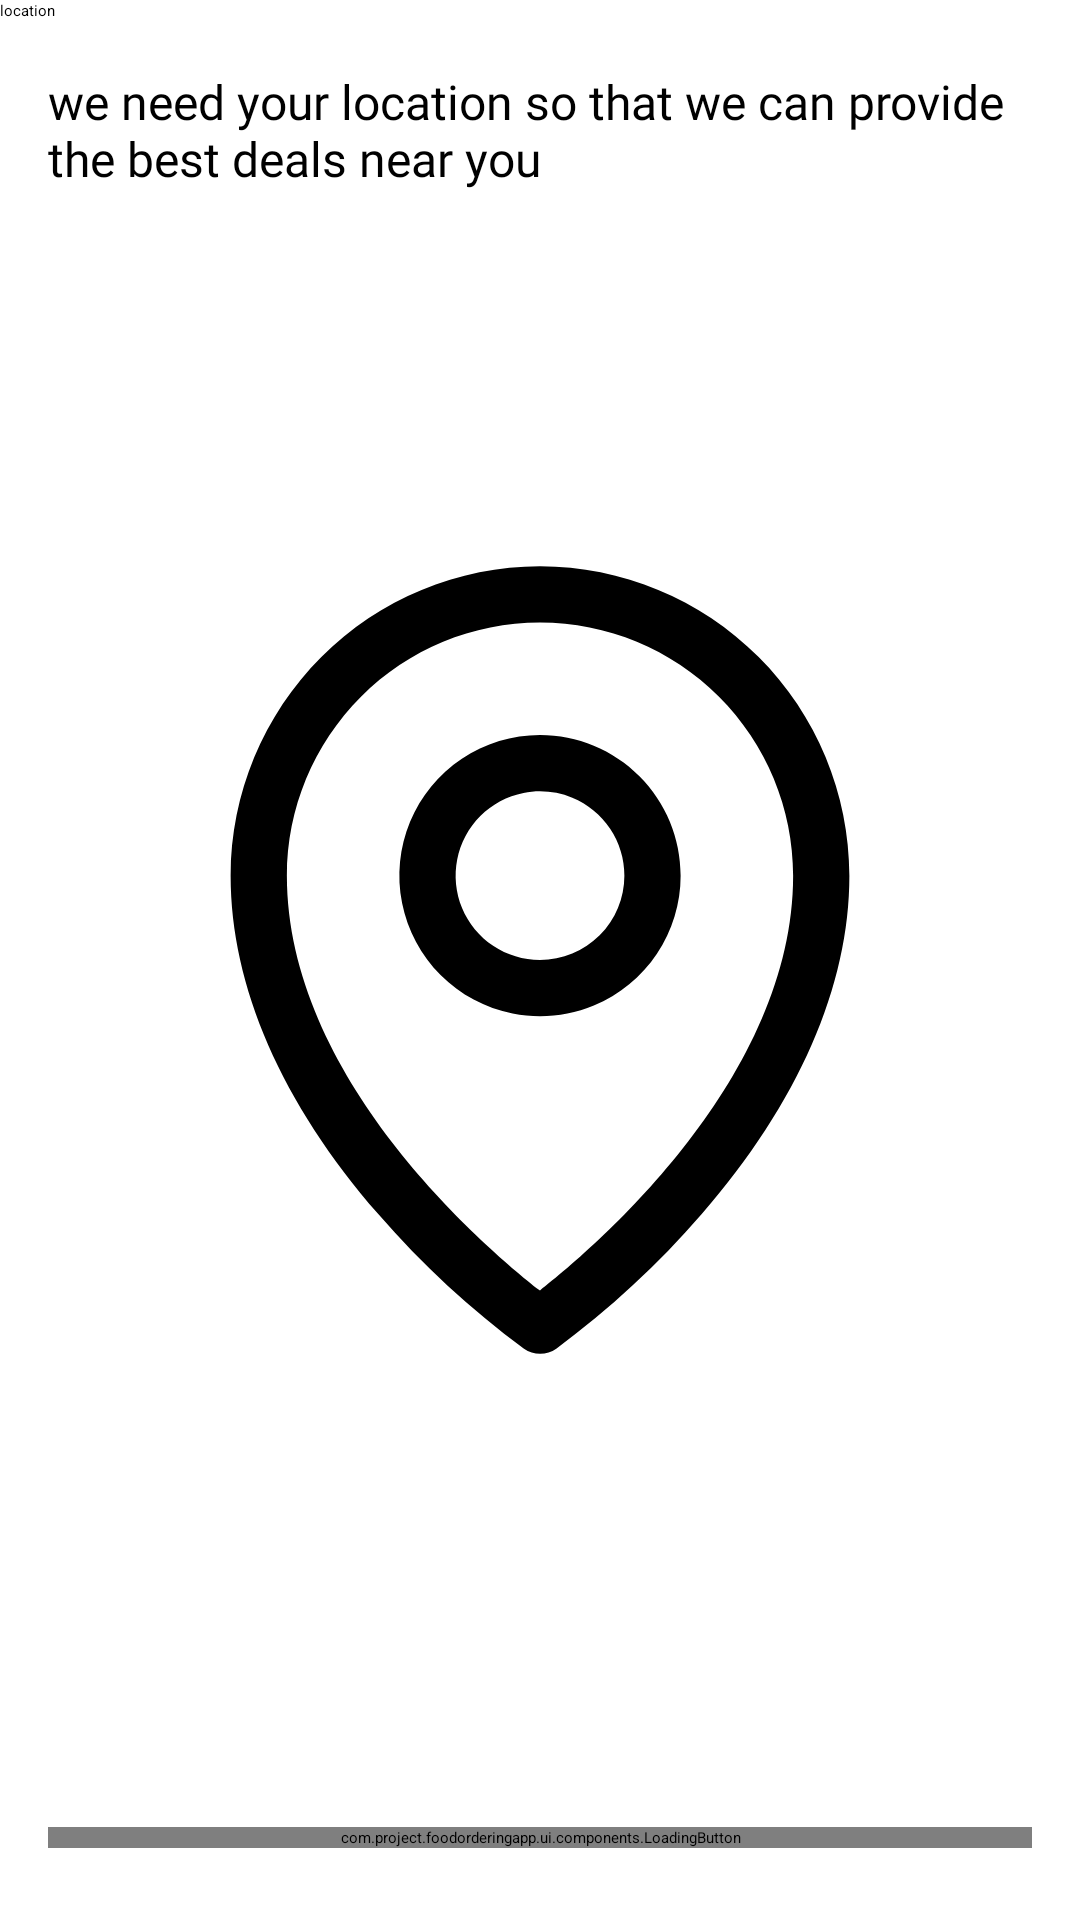

Write the Android layout XML for this screen, with the resource values it uses.
<!-- AndroidManifest.xml: activity theme WhiteStatusBarTheme -->
<!-- res/layout/activity_location.xml -->
<?xml version="1.0" encoding="utf-8"?>
<androidx.constraintlayout.widget.ConstraintLayout xmlns:android="http://schemas.android.com/apk/res/android"
    xmlns:app="http://schemas.android.com/apk/res-auto"
    xmlns:tools="http://schemas.android.com/tools"
    android:layout_width="match_parent"
    android:layout_height="match_parent"
    tools:context=".ui.activities.VerifyCodeActivity">

    <androidx.appcompat.widget.Toolbar
        android:id="@+id/toolbar"
        android:layout_width="match_parent"
        android:layout_height="wrap_content"
        android:minHeight="?attr/actionBarSize"
        app:title="location"
        app:titleTextColor="@color/black" />

    <TextView
        android:id="@+id/verification_screen_text_view"
        android:layout_width="match_parent"
        android:layout_height="wrap_content"
        android:layout_margin="16dp"
        android:fontFamily="@font/open_sans_regular"
        android:text="we need your location so that we can provide the best deals near you"
        android:textColor="@color/black"
        android:textSize="16sp"
        app:layout_constraintEnd_toEndOf="parent"
        app:layout_constraintStart_toStartOf="parent"
        app:layout_constraintTop_toBottomOf="@id/toolbar" />

    <ImageView
        android:layout_width="300dp"
        android:layout_height="300dp"
        android:src="@drawable/map"
        app:layout_constraintEnd_toEndOf="parent"
        app:layout_constraintStart_toStartOf="parent"
        app:layout_constraintBottom_toBottomOf="parent"
        app:layout_constraintTop_toTopOf="parent" />


    <com.project.foodorderingapp.ui.components.LoadingButton
        android:id="@+id/location_access_button"
        android:layout_width="match_parent"
        app:text="allow location access"
        android:layout_height="wrap_content"
        android:layout_marginHorizontal="16dp"
        android:layout_marginBottom="24dp"
        app:layout_constraintBottom_toBottomOf="parent" />

</androidx.constraintlayout.widget.ConstraintLayout>
<!-- resources referenced by this layout -->
<resources>
  <color name="black">#FF000000</color>
  <!-- drawable map (drawable) -->
  <vector android:height="24dp" android:viewportHeight="36"
      android:viewportWidth="36" android:width="24dp" xmlns:android="http://schemas.android.com/apk/res/android">
      <path android:fillColor="#000000" android:pathData="M18,9C16.888,9 15.8,9.33 14.875,9.948C13.95,10.566 13.229,11.445 12.803,12.472C12.377,13.5 12.266,14.631 12.483,15.722C12.7,16.813 13.236,17.816 14.023,18.603C14.809,19.389 15.811,19.925 16.903,20.142C17.994,20.359 19.125,20.248 20.153,19.822C21.18,19.396 22.059,18.675 22.677,17.75C23.295,16.825 23.625,15.738 23.625,14.625C23.625,13.133 23.032,11.702 21.978,10.648C20.923,9.593 19.492,9 18,9ZM18,18C17.333,18 16.68,17.802 16.125,17.431C15.57,17.06 15.137,16.533 14.882,15.917C14.627,15.3 14.56,14.621 14.69,13.967C14.82,13.312 15.142,12.71 15.613,12.238C16.086,11.767 16.687,11.445 17.342,11.315C17.996,11.185 18.675,11.252 19.292,11.507C19.908,11.762 20.435,12.195 20.806,12.75C21.177,13.305 21.375,13.958 21.375,14.625C21.375,15.52 21.019,16.379 20.386,17.011C19.754,17.644 18.895,18 18,18ZM18,2.25C14.719,2.254 11.574,3.559 9.254,5.879C6.934,8.199 5.629,11.344 5.625,14.625C5.625,19.041 7.665,23.721 11.531,28.16C13.268,30.166 15.223,31.973 17.36,33.546C17.549,33.679 17.775,33.75 18.006,33.75C18.237,33.75 18.462,33.679 18.651,33.546C20.784,31.972 22.735,30.166 24.469,28.16C28.329,23.721 30.375,19.041 30.375,14.625C30.371,11.344 29.066,8.199 26.746,5.879C24.426,3.559 21.281,2.254 18,2.25ZM18,31.219C15.675,29.391 7.875,22.676 7.875,14.625C7.875,11.94 8.942,9.364 10.84,7.466C12.739,5.567 15.315,4.5 18,4.5C20.685,4.5 23.261,5.567 25.16,7.466C27.058,9.364 28.125,11.94 28.125,14.625C28.125,22.673 20.324,29.391 18,31.219Z"/>
  </vector>
</resources>
